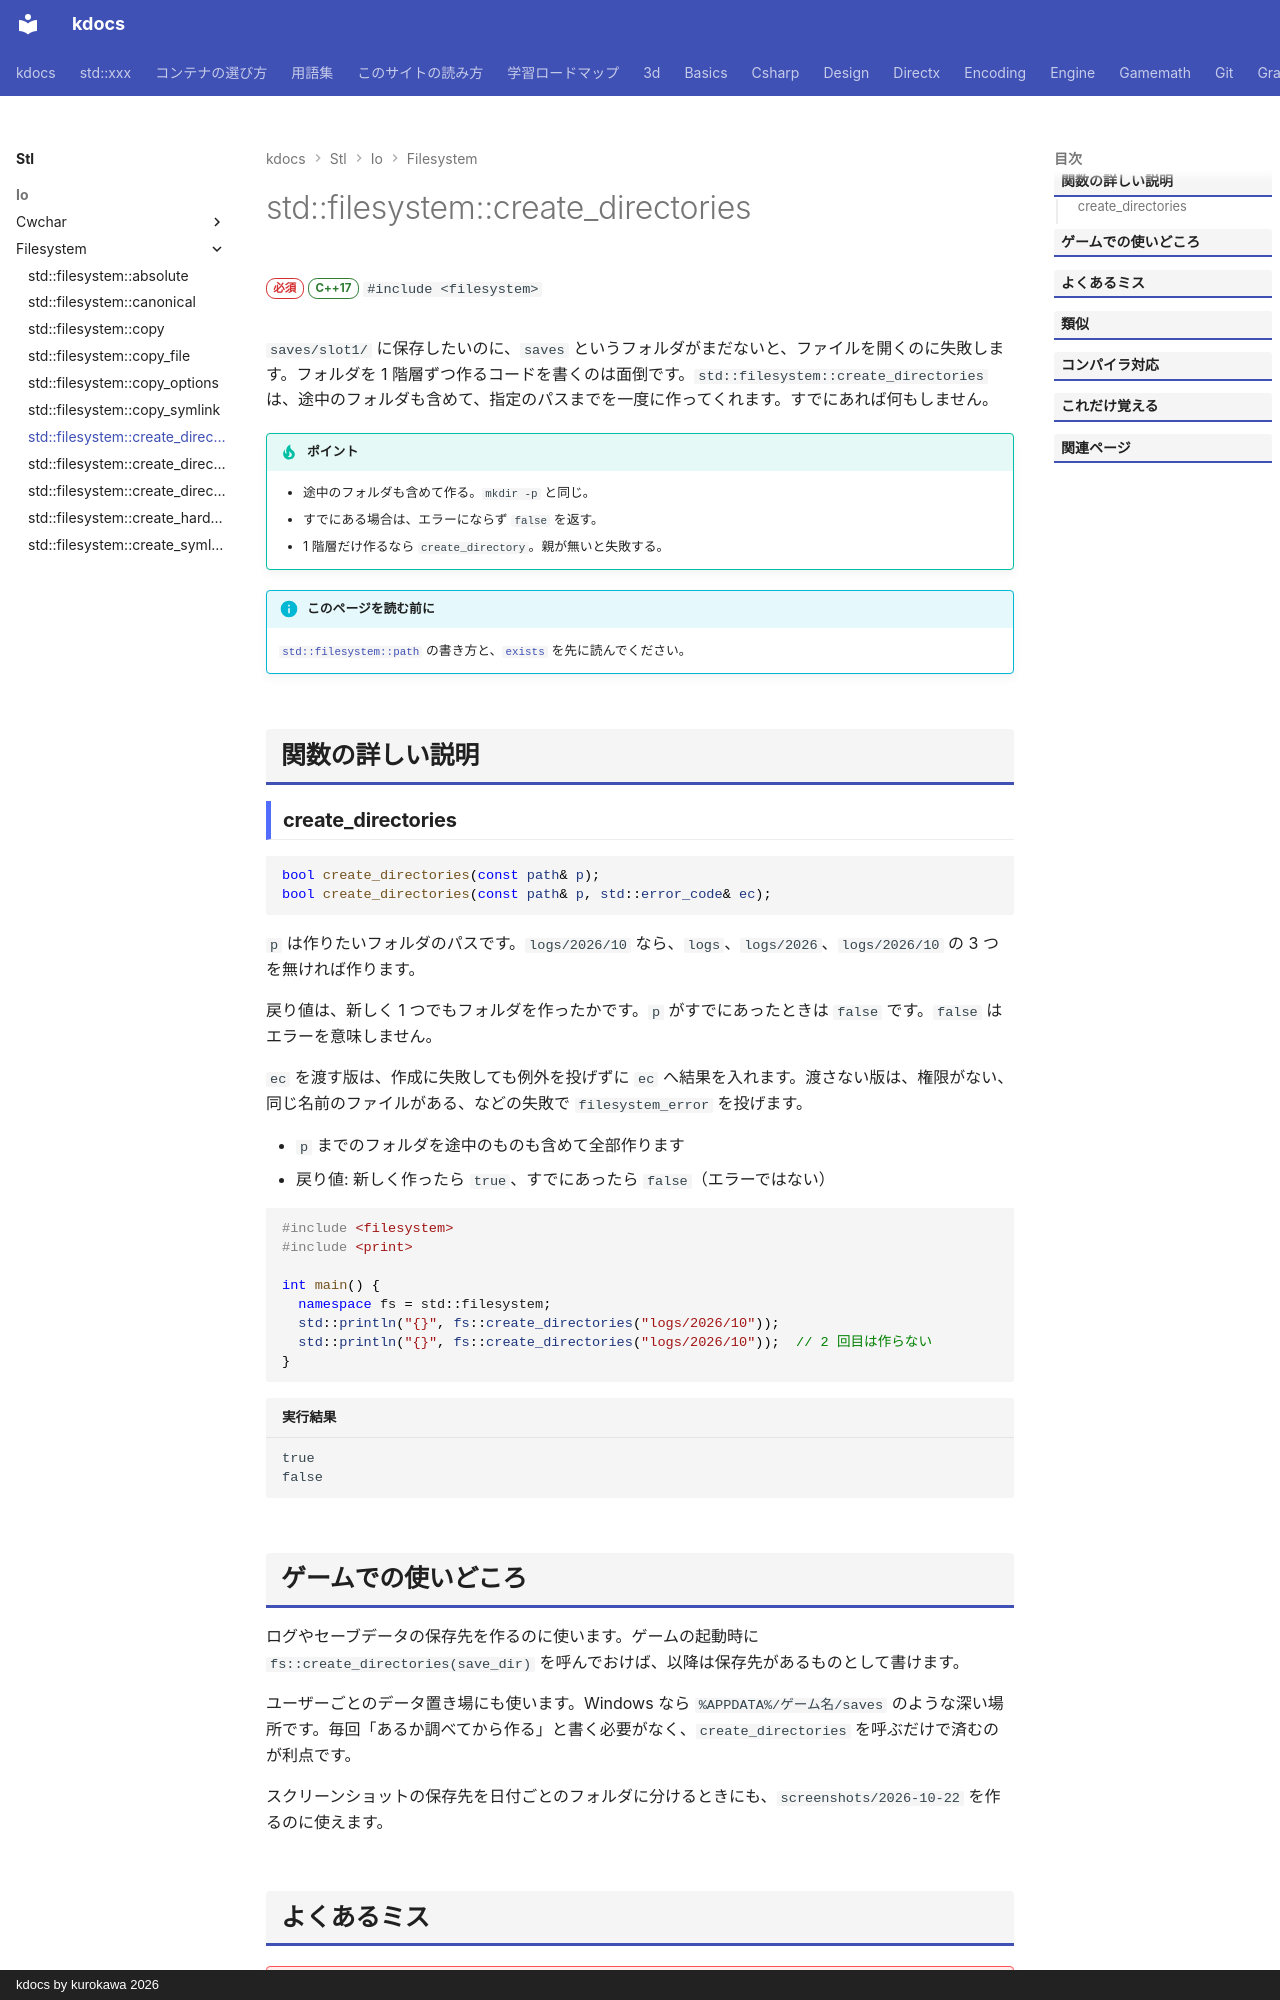

repository: qwzxdf/kdocs · page: stl/io/filesystem/create_directories/index.html · generator: mkdocs · copyright: kdocs by kurokawa 2026

---
title: std::filesystem::create_directories
summary: "途中のフォルダも含めて、フォルダを作る。"
order: 3
group: ファイル操作（std::filesystem）
tags:
  - 入出力・文字列
---

# std::filesystem::create_directories

<div class="page-badges" markdown>
<span class="rank rank-must">必須</span>
<span class="ver ver-17">C++17</span>
`#include <filesystem>`
</div>

`saves/slot1/` に保存したいのに、`saves` というフォルダがまだないと、ファイルを開くのに失敗します。フォルダを 1 階層ずつ作るコードを書くのは面倒です。`std::filesystem::create_directories` は、途中のフォルダも含めて、指定のパスまでを一度に作ってくれます。すでにあれば何もしません。

!!! tip "ポイント"
    - 途中のフォルダも含めて作る。`mkdir -p` と同じ。
    - すでにある場合は、エラーにならず `false` を返す。
    - 1 階層だけ作るなら `create_directory`。親が無いと失敗する。

!!! info "このページを読む前に"
    [`std::filesystem::path`](path.md) の書き方と、[`exists`](exists.md) を先に読んでください。

## 関数の詳しい説明

### create_directories {#create_directories}

```cpp
bool create_directories(const path& p);
bool create_directories(const path& p, std::error_code& ec);
```

`p` は作りたいフォルダのパスです。`logs/2026/10` なら、`logs`、`logs/2026`、`logs/2026/10` の 3 つを無ければ作ります。

戻り値は、新しく 1 つでもフォルダを作ったかです。`p` がすでにあったときは `false` です。`false` はエラーを意味しません。

`ec` を渡す版は、作成に失敗しても例外を投げずに `ec` へ結果を入れます。渡さない版は、権限がない、同じ名前のファイルがある、などの失敗で `filesystem_error` を投げます。

- `p` までのフォルダを途中のものも含めて全部作ります
- 戻り値: 新しく作ったら `true`、すでにあったら `false`（エラーではない）

```cpp
#include <filesystem>
#include <print>

int main() {
  namespace fs = std::filesystem;
  std::println("{}", fs::create_directories("logs/2026/10"));
  std::println("{}", fs::create_directories("logs/2026/10"));  // 2 回目は作らない
}
```

```text title="実行結果"
true
false
```
